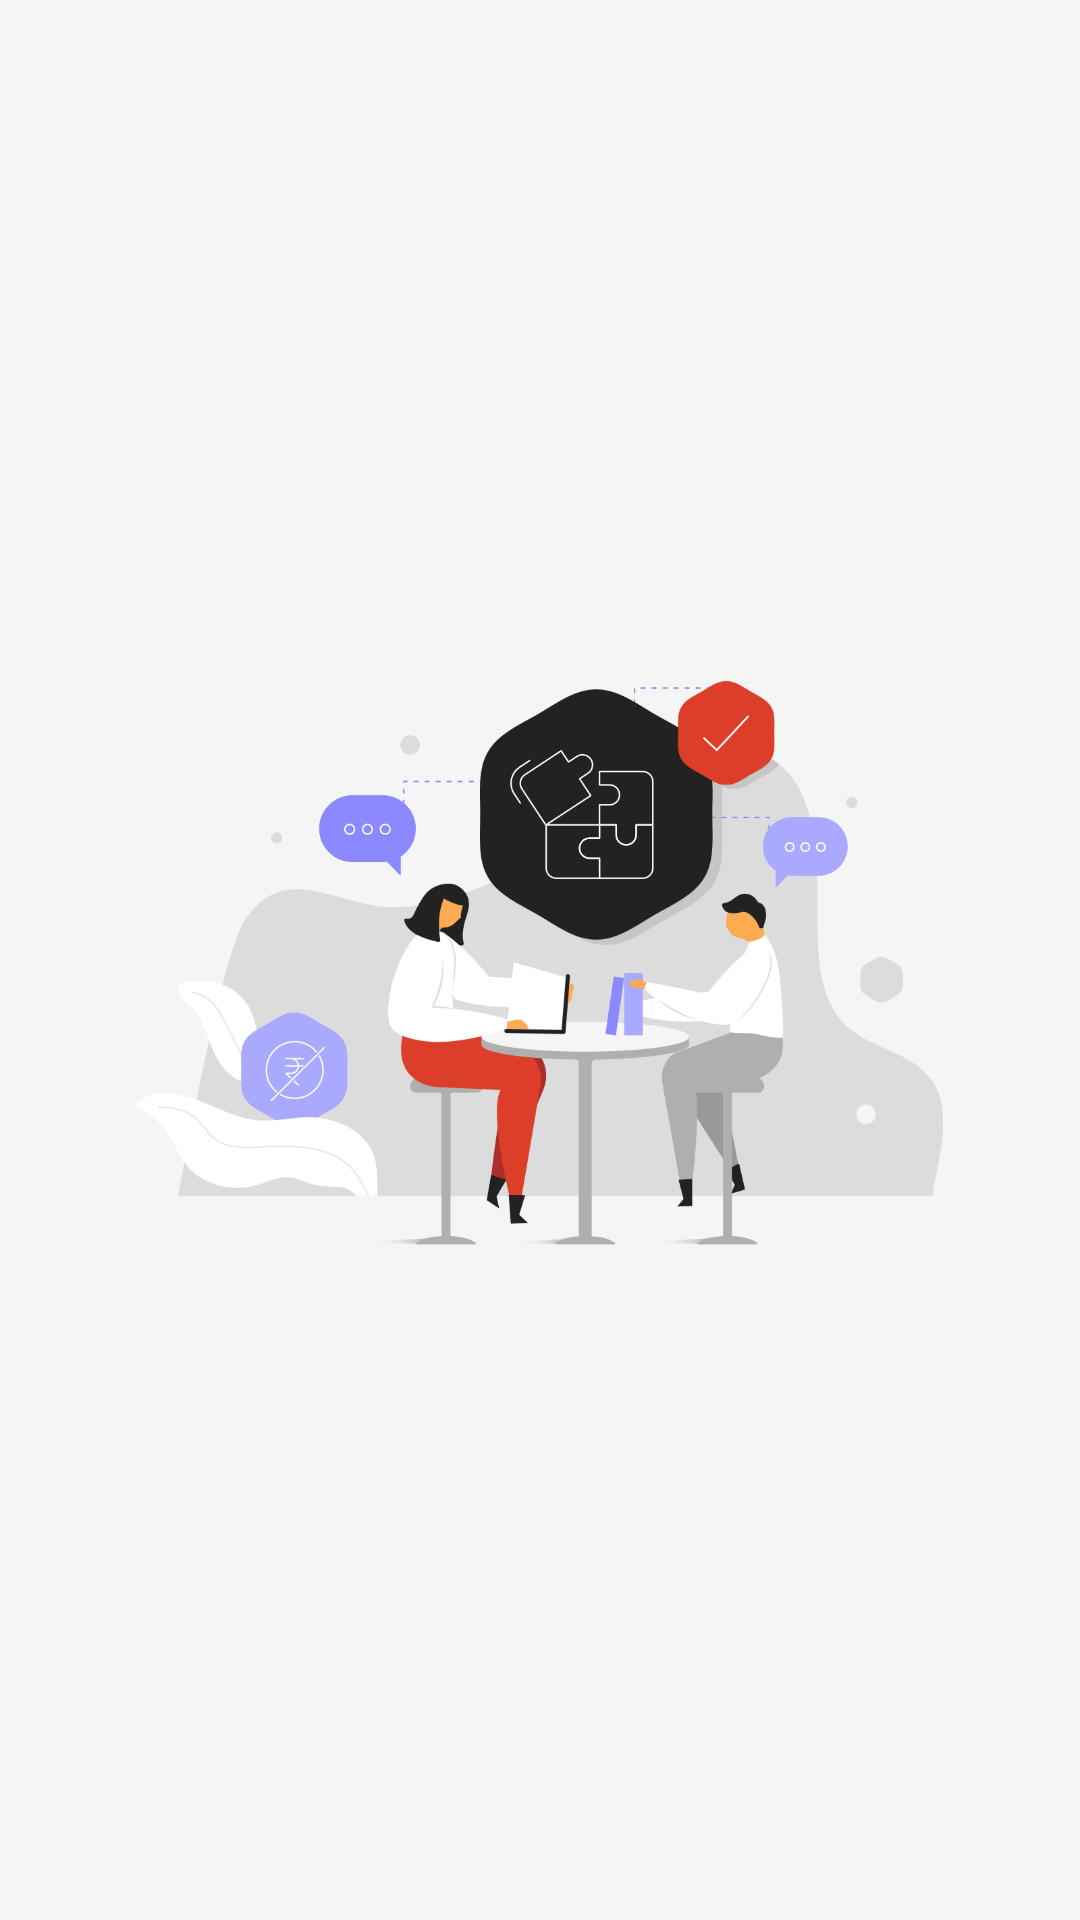

Write the Android layout XML for this screen, with the resource values it uses.
<!-- AndroidManifest.xml: application theme Theme.SkyRoot -->
<!-- res/layout/header.xml -->
<?xml version="1.0" encoding="utf-8"?>
<LinearLayout xmlns:android="http://schemas.android.com/apk/res/android"
    xmlns:app="http://schemas.android.com/apk/res-auto"
    android:layout_width="match_parent"
    android:layout_height="176dp"
    android:background="#f5f5f5"
    android:orientation="vertical">


    <ImageView
        android:id="@+id/imageView2"
        android:layout_width="match_parent"
        android:layout_height="100dp"
        android:layout_weight="1"
        android:layout_gravity="start"
        app:srcCompat="@drawable/exam3" />



</LinearLayout>
<!-- resources referenced by this layout -->
<resources>
  <!-- drawable exam3: jpg bitmap (drawable, 179813 bytes) -->
  <style name="Theme.SkyRoot" parent="Base.Theme.SkyRoot" />
  <style name="Base.Theme.SkyRoot" parent="Theme.Material3.DayNight.NoActionBar">
          
          
          <item name="colorPrimary">@color/black</item>
  
          
          <item name="colorPrimaryDark">@color/orangeRed</item>
          <item name="colorAccent">@color/black</item>
      </style>
  <color name="black">#FF000000</color>
  <color name="orangeRed">#dd3e29</color>
</resources>
